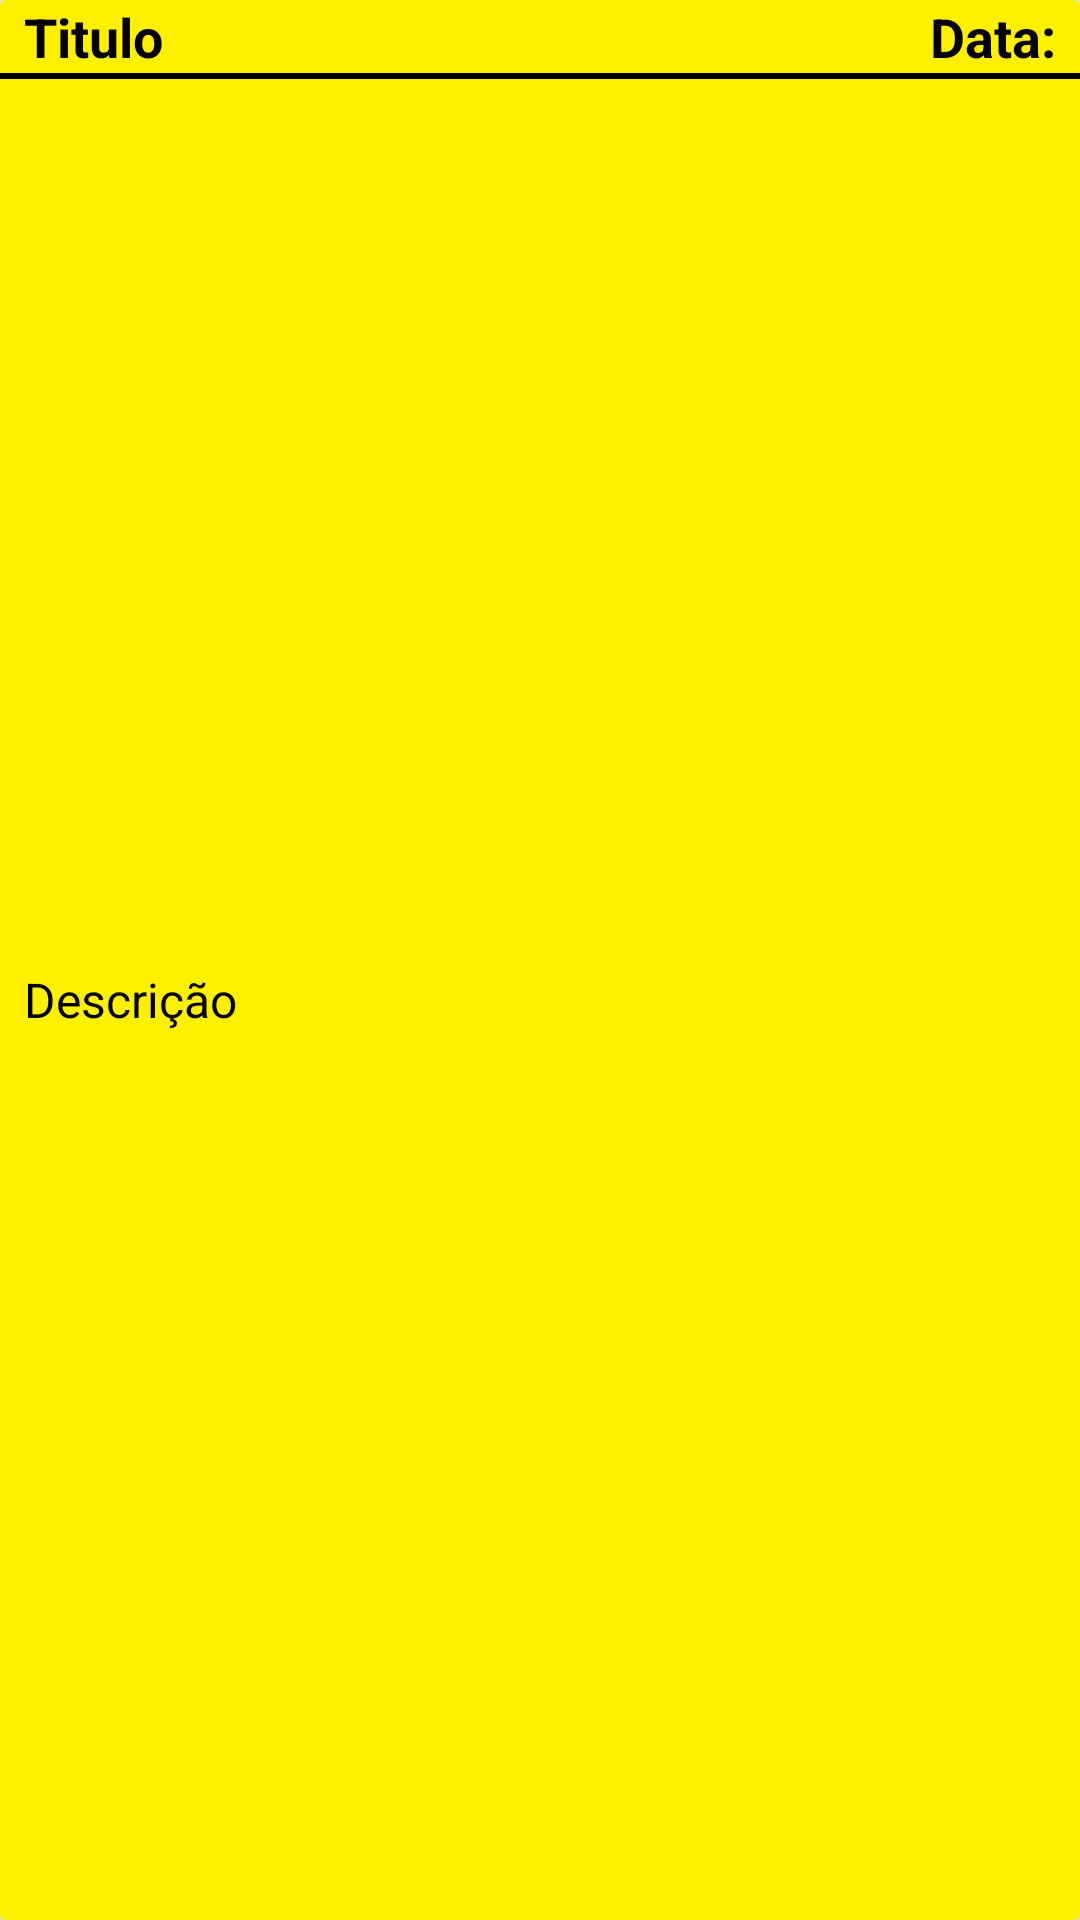

This screen was rendered from an Android layout file. Write that file and the resources it references.
<!-- AndroidManifest.xml: application theme AppTheme.NoActionBar -->
<!-- res/layout/note_view.xml -->
<?xml version="1.0" encoding="utf-8"?>
<androidx.cardview.widget.CardView xmlns:android="http://schemas.android.com/apk/res/android"
    xmlns:app="http://schemas.android.com/apk/res-auto"
    xmlns:tools="http://schemas.android.com/tools"
    android:layout_width="match_parent"
    android:layout_height="wrap_content"
    android:background="@color/yellow"
    android:elevation="16dp"
    android:layout_margin="8dp">

    <androidx.constraintlayout.widget.ConstraintLayout
        android:layout_width="match_parent"
        android:layout_height="match_parent"
        android:background="@color/yellow">

        <TextView
            android:id="@+id/note_title_txt"
            android:layout_width="wrap_content"
            android:layout_height="wrap_content"
            android:layout_marginStart="8dp"
            android:text="Titulo"
            android:textAlignment="textStart"
            android:textColor="@color/black"
            android:textSize="18sp"
            android:textStyle="bold"
            app:layout_constraintStart_toStartOf="parent"
            app:layout_constraintTop_toTopOf="parent" />

        <TextView
            android:id="@+id/note_modified_txt"
            android:layout_width="wrap_content"
            android:layout_height="wrap_content"
            android:layout_marginEnd="8dp"
            android:text="@string/data"
            android:textAlignment="textStart"
            android:textColor="@color/black"
            android:textSize="18sp"
            android:textStyle="bold"
            app:layout_constraintEnd_toEndOf="parent"
            app:layout_constraintTop_toTopOf="parent" />

        <View
            android:id="@+id/view_separator"
            android:layout_width="match_parent"
            android:layout_height="2dp"
            android:background="@drawable/text_separator"
            app:layout_constraintEnd_toEndOf="parent"
            app:layout_constraintStart_toStartOf="parent"
            app:layout_constraintTop_toBottomOf="@id/note_title_txt" />

        <TextView
            android:id="@+id/note_desc_txt"
            android:layout_width="wrap_content"
            android:layout_height="wrap_content"
            android:layout_marginStart="8dp"
            android:layout_marginTop="16dp"
            android:layout_marginBottom="16dp"
            android:text="@string/descricao"
            android:textAlignment="textStart"
            android:textColor="@color/black"
            android:textSize="16sp"
            app:layout_constraintBottom_toBottomOf="parent"
            app:layout_constraintStart_toStartOf="parent"
            app:layout_constraintTop_toBottomOf="@+id/view_separator" />
    </androidx.constraintlayout.widget.ConstraintLayout>

</androidx.cardview.widget.CardView>
<!-- resources referenced by this layout -->
<resources>
  <color name="black">#000</color>
  <color name="yellow">#fff000</color>
  <!-- drawable text_separator (drawable) -->
  <?xml version="1.0" encoding="utf-8"?>
  <shape xmlns:android="http://schemas.android.com/apk/res/android">
  
      <stroke android:color="@color/black" android:width="1dp"/>
      <corners android:radius="0dp"/>
  
  </shape>
  <string name="data">Data:</string>
  <string name="descricao">Descrição</string>
  <style name="AppTheme.NoActionBar" parent="AppTheme">
          <item name="windowActionBar">false</item>
          <item name="windowNoTitle">true</item>
  
      </style>
  <style name="AppTheme" parent="Theme.AppCompat.Light.DarkActionBar">
          
          <item name="colorPrimary">@color/primary</item>
          <item name="colorPrimaryDark">@color/primary_dark</item>
          <item name="colorAccent">@color/accent</item>
          <item name="android:fitsSystemWindows">true</item>
  
      </style>
  <color name="primary">#3F51B5</color>
  <color name="primary_dark">#1A237E</color>
  <color name="accent">#F50057</color>
</resources>
